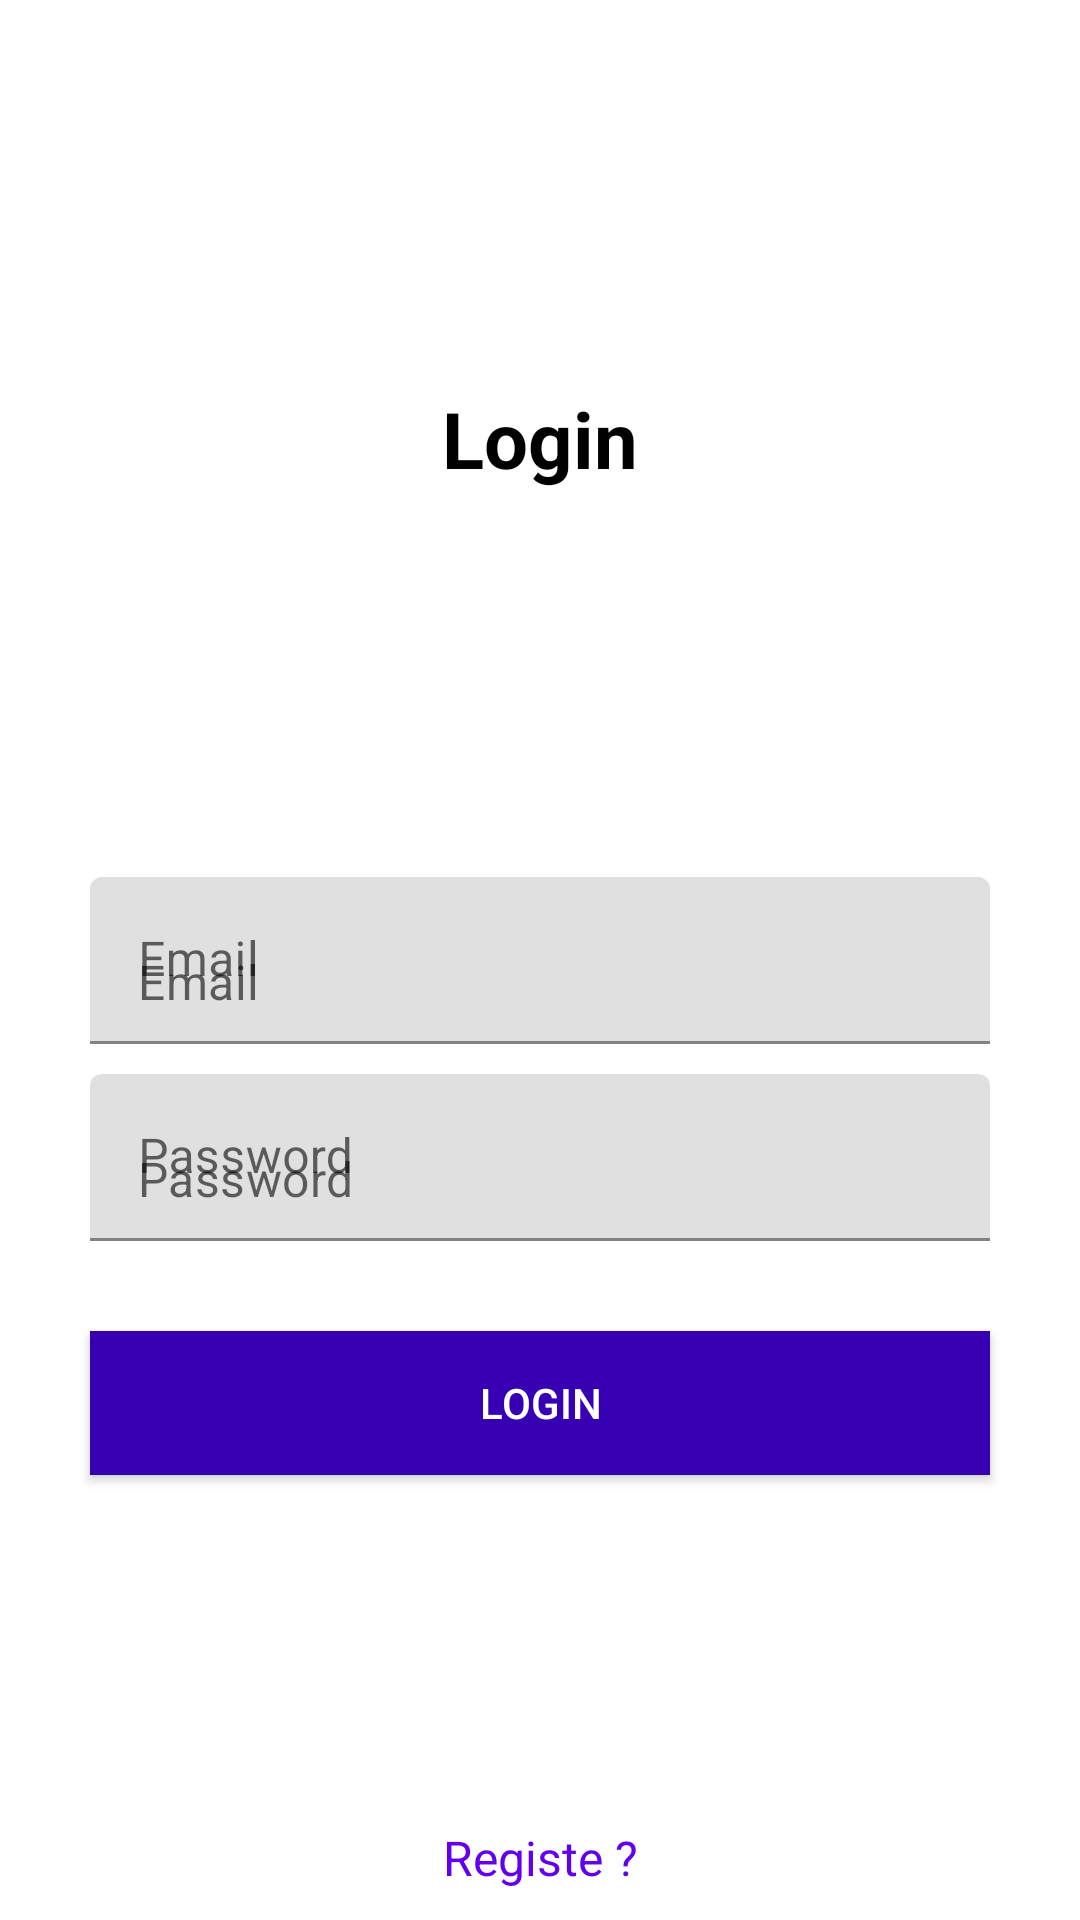

This screen was rendered from an Android layout file. Write that file and the resources it references.
<!-- AndroidManifest.xml: application theme Theme.FFHYou -->
<!-- res/layout/activity_main.xml -->
<?xml version="1.0" encoding="utf-8"?>
<androidx.constraintlayout.widget.ConstraintLayout xmlns:android="http://schemas.android.com/apk/res/android"
    xmlns:app="http://schemas.android.com/apk/res-auto"
    xmlns:tools="http://schemas.android.com/tools"
    android:layout_width="match_parent"
    android:layout_height="match_parent"
    tools:context=".MainActivity">

    <TextView
        android:id="@+id/textView"
        android:layout_width="wrap_content"
        android:layout_height="wrap_content"
        android:text="Login"
        android:textColor="#000"
        android:textSize="26sp"
        android:textStyle="bold"
        app:layout_constraintBottom_toTopOf="@id/tvEmail"
        app:layout_constraintEnd_toEndOf="parent"
        app:layout_constraintStart_toStartOf="parent"
        app:layout_constraintTop_toTopOf="parent" />

    <com.google.android.material.textfield.TextInputLayout
        android:id="@+id/tvEmail"
        android:layout_width="match_parent"
        android:layout_height="wrap_content"
        android:layout_marginStart="30dp"
        android:layout_marginEnd="30dp"
        android:hint="Email"
        app:layout_constraintBottom_toBottomOf="parent"
        app:layout_constraintEnd_toEndOf="parent"
        app:layout_constraintStart_toStartOf="parent"
        app:layout_constraintTop_toTopOf="parent">

        <EditText
            android:id="@+id/edEmail"
            android:layout_width="match_parent"
            android:layout_height="wrap_content"
            android:hint="Email" />

    </com.google.android.material.textfield.TextInputLayout>

    <com.google.android.material.textfield.TextInputLayout
        android:id="@+id/tvPassword"
        android:layout_width="match_parent"
        android:layout_height="wrap_content"
        android:layout_marginStart="30dp"
        android:layout_marginTop="10dp"
        android:layout_marginEnd="30dp"
        android:hint="Password"
        app:layout_constraintEnd_toEndOf="parent"
        app:layout_constraintStart_toStartOf="parent"
        app:layout_constraintTop_toBottomOf="@+id/tvEmail">

        <EditText
            android:id="@+id/edPassword"
            android:layout_width="match_parent"
            android:layout_height="wrap_content"
            android:hint="Password"
            android:inputType="textPassword" />

    </com.google.android.material.textfield.TextInputLayout>

    <Button
        android:id="@+id/btnLogin"
        android:layout_width="match_parent"
        android:layout_height="wrap_content"
        android:layout_margin="30dp"
        android:background="@color/design_default_color_primary_dark"
        android:text="Login"
        android:textColor="#fff"
        app:layout_constraintTop_toBottomOf="@id/tvPassword" />

    <TextView
        android:id="@+id/textViewRegister"
        android:layout_width="wrap_content"
        android:layout_height="wrap_content"
        android:padding="10dp"
        android:text="Registe ?"
        android:textColor="@color/design_default_color_primary"
        android:textSize="16sp"
        app:layout_constraintBottom_toBottomOf="parent"
        app:layout_constraintEnd_toEndOf="parent"
        app:layout_constraintStart_toStartOf="parent" />


</androidx.constraintlayout.widget.ConstraintLayout>
<!-- resources referenced by this layout -->
<resources>
  <style name="Theme.FFHYou" parent="Theme.MaterialComponents.DayNight.DarkActionBar">
          
          <item name="colorPrimary">@color/purple_500</item>
          <item name="colorPrimaryVariant">@color/purple_700</item>
          <item name="colorOnPrimary">@color/white</item>
          
          <item name="colorSecondary">@color/teal_200</item>
          <item name="colorSecondaryVariant">@color/teal_700</item>
          <item name="colorOnSecondary">@color/black</item>
          
          <item name="android:statusBarColor" tools:targetApi="l">?attr/colorPrimaryVariant</item>
          
      </style>
  <!-- not gathered from this repository: default colours our renderer supplied (Android Studio template values) -->
  <color name="purple_500">#FF6200EE</color>
  <color name="purple_700">#FF3700B3</color>
  <color name="teal_200">#FF03DAC5</color>
  <color name="teal_700">#FF018786</color>
  <color name="black">#FF000000</color>
  <color name="white">#FFFFFFFF</color>
</resources>
